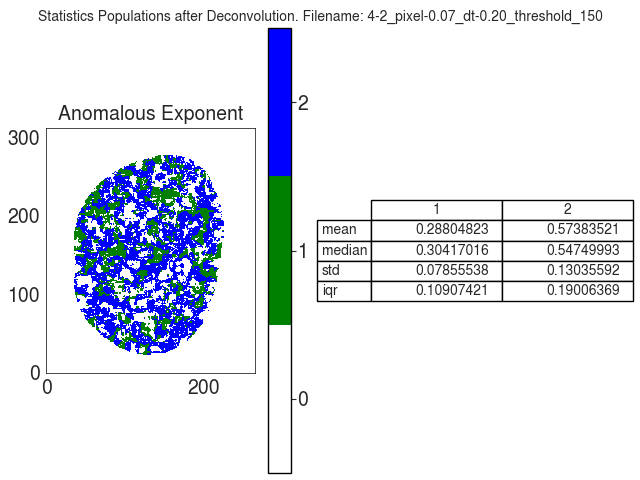

Values plotted in this chart, from the file beside it:
A
, 1, 2
mean, 0.288, 0.5738
median, 0.3042, 0.5475
std, 0.07856, 0.1304
iqr, 0.1091, 0.1901
